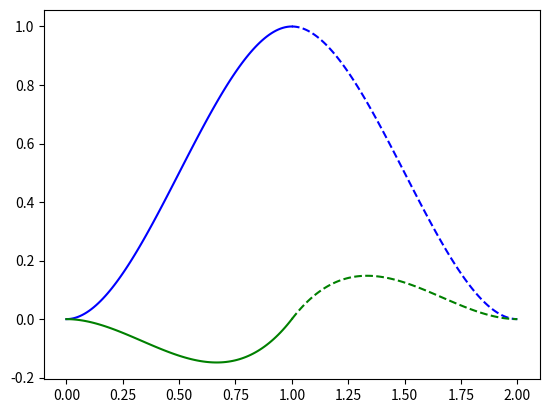

Here is the Python script that generated this plot:
import numpy as np
import matplotlib.pyplot as plt

if __name__ == '__main__':
    x0 = 0
    x1 = 1
    x2 = 2

    xL = np.linspace(x0, x1, 100)
    xR = np.linspace(x1, x2, 100)

    h_cubic_1 = 3*((xL - x0)/(x1 - x0))**2 - 2*((xL - x0)/(x1 - x0))**3
    h_cubic_2 = 3*((x2 - xR)/(x2 - x1))**2 - 2*((x2 - xR)/(x2 - x1))**3
    h_cubic_3 = (xL - x1) * ((xL - x0)/(x1 - x0))**2
    h_cubic_4 = (xR - x1) * ((xR - x2)/(x2 - x1))**2

    fig, ax = plt.subplots(1)
    ax.plot(xL, h_cubic_1, color="blue", linestyle="solid")
    ax.plot(xR, h_cubic_2, color="blue", linestyle="dashed")
    ax.plot(xL, h_cubic_3, color="green", linestyle="solid")
    ax.plot(xR, h_cubic_4, color="green", linestyle="dashed")

    plt.show()
